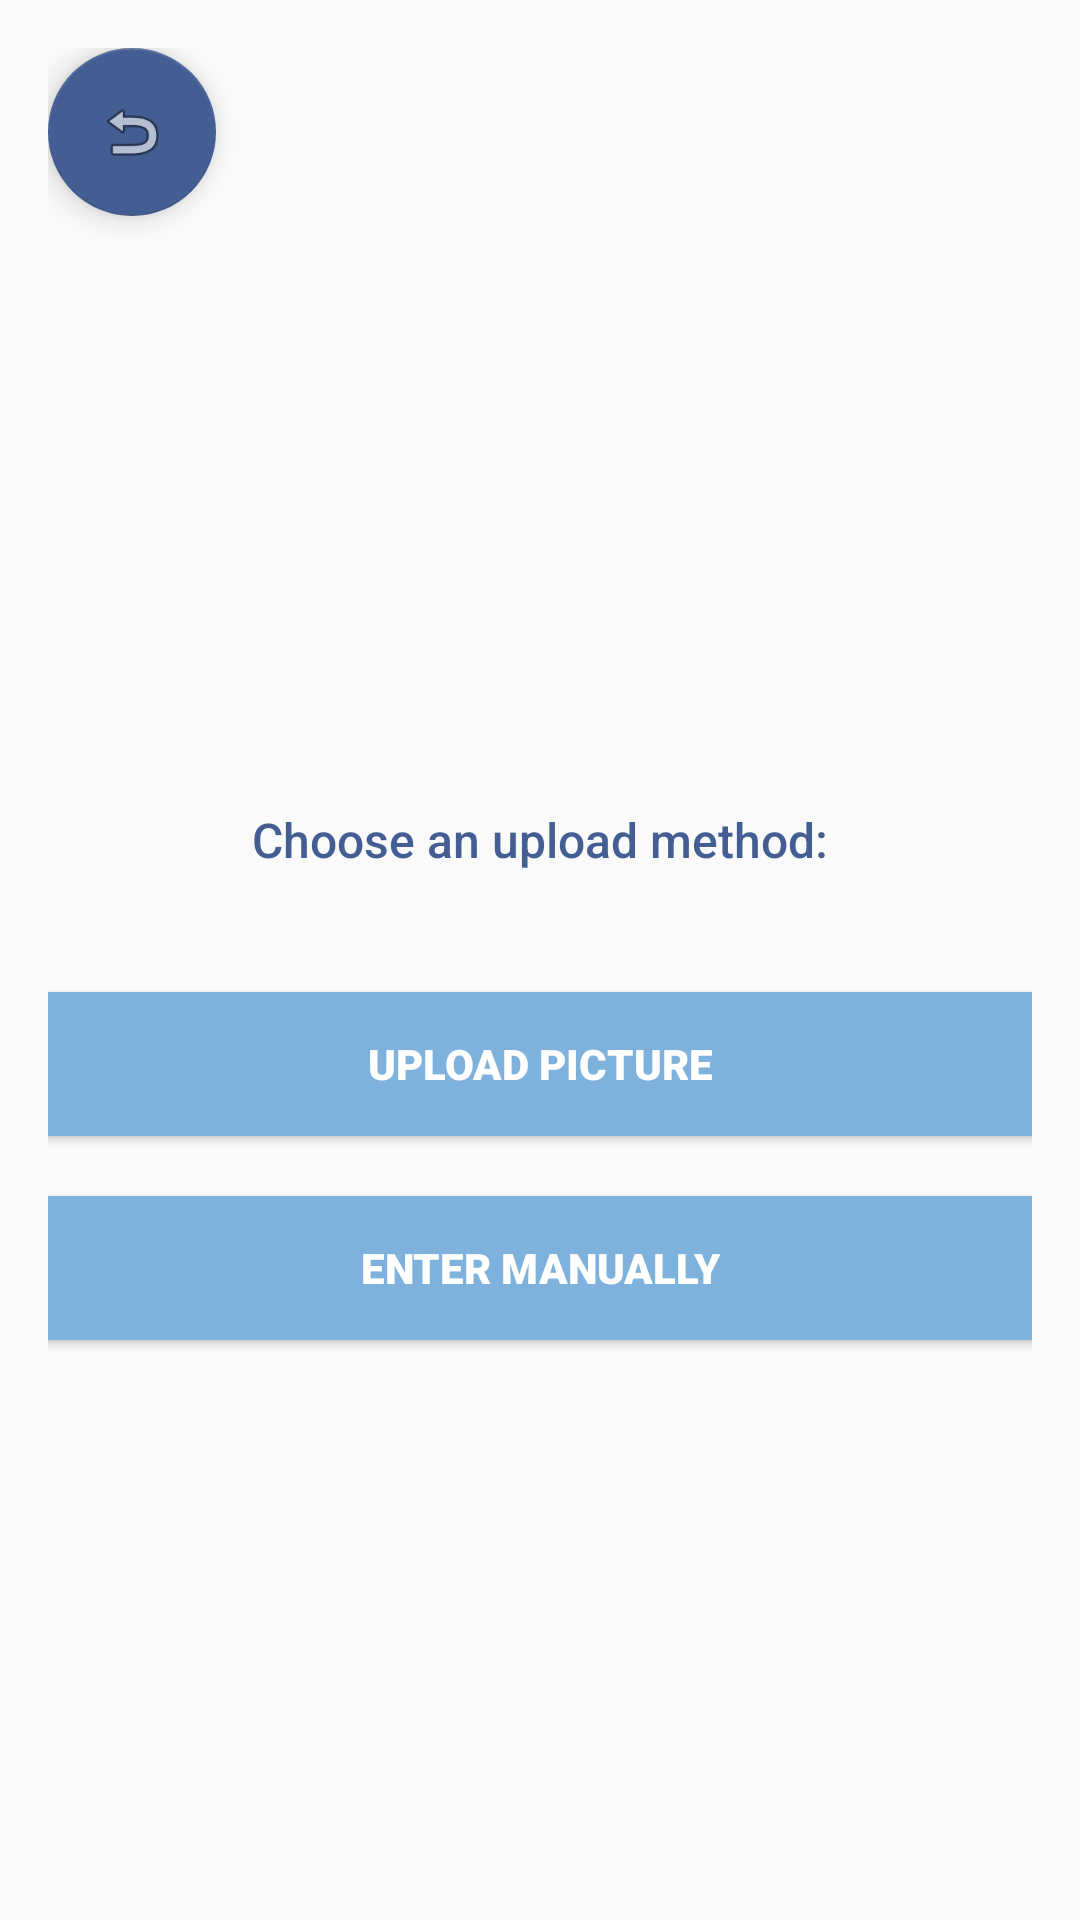

Layout XML and referenced resources for this Android screen:
<!-- AndroidManifest.xml: application theme AppTheme.NoActionBar -->
<!-- res/layout/activity_insure_upload_choice.xml -->
<?xml version="1.0" encoding="utf-8"?>
<LinearLayout xmlns:android="http://schemas.android.com/apk/res/android"
    xmlns:app="http://schemas.android.com/apk/res-auto"
    android:orientation="vertical"
    android:layout_width="match_parent"
    android:layout_height="match_parent"
    android:padding="16dp"
    android:gravity="center">

    <android.support.design.widget.FloatingActionButton
        android:id="@+id/InsureUploadChoiceHome"
        android:layout_width="wrap_content"
        android:layout_height="wrap_content"
        android:layout_gravity="top|start"
        android:layout_margin="@dimen/fab_margin"
        app:srcCompat="@android:drawable/ic_menu_revert"
        app:backgroundTint="@color/queenBlue"/>

    <LinearLayout
        android:layout_width="355dp"
        android:layout_height="match_parent"
        android:gravity="center"
        android:orientation="vertical">

        <TextView
            android:id="@+id/textView3"
            android:layout_width="match_parent"
            android:layout_height="wrap_content"
            android:fontFamily="sans-serif-medium"
            android:textSize="16dp"
            android:gravity="center"
            android:padding="20dp"
            android:textColor="@color/queenBlue"
            android:text="Choose an upload method:"/>

        <Button
            android:id="@+id/toPicInsUpload"
            android:layout_width="match_parent"
            android:layout_height="wrap_content"
            android:fontFamily="sans-serif-black"
            android:text="Upload Picture"
            android:layout_marginTop="20dp"
            android:background="@color/lightBlue"
            android:textColor="@color/white"/>

        <Button
            android:id="@+id/toManualInsUpload"
            android:layout_width="match_parent"
            android:layout_height="wrap_content"
            android:fontFamily="sans-serif-black"
            android:text="Enter Manually"
            android:layout_marginTop="20dp"
            android:background="@color/lightBlue"
            android:textColor="@color/white"/>
    </LinearLayout>
</LinearLayout>
<!-- resources referenced by this layout -->
<resources>
  <color name="lightBlue">#7EB2DD</color>
  <color name="queenBlue">#445E93</color>
  <color name="white">#FFFFFF</color>
  <style name="AppTheme.NoActionBar" parent="Theme.AppCompat.Light.DarkActionBar">
          <item name="windowActionBar">false</item>
          <item name="windowNoTitle">true</item>
          <item name="android:windowFullscreen">true</item>
      </style>
</resources>
